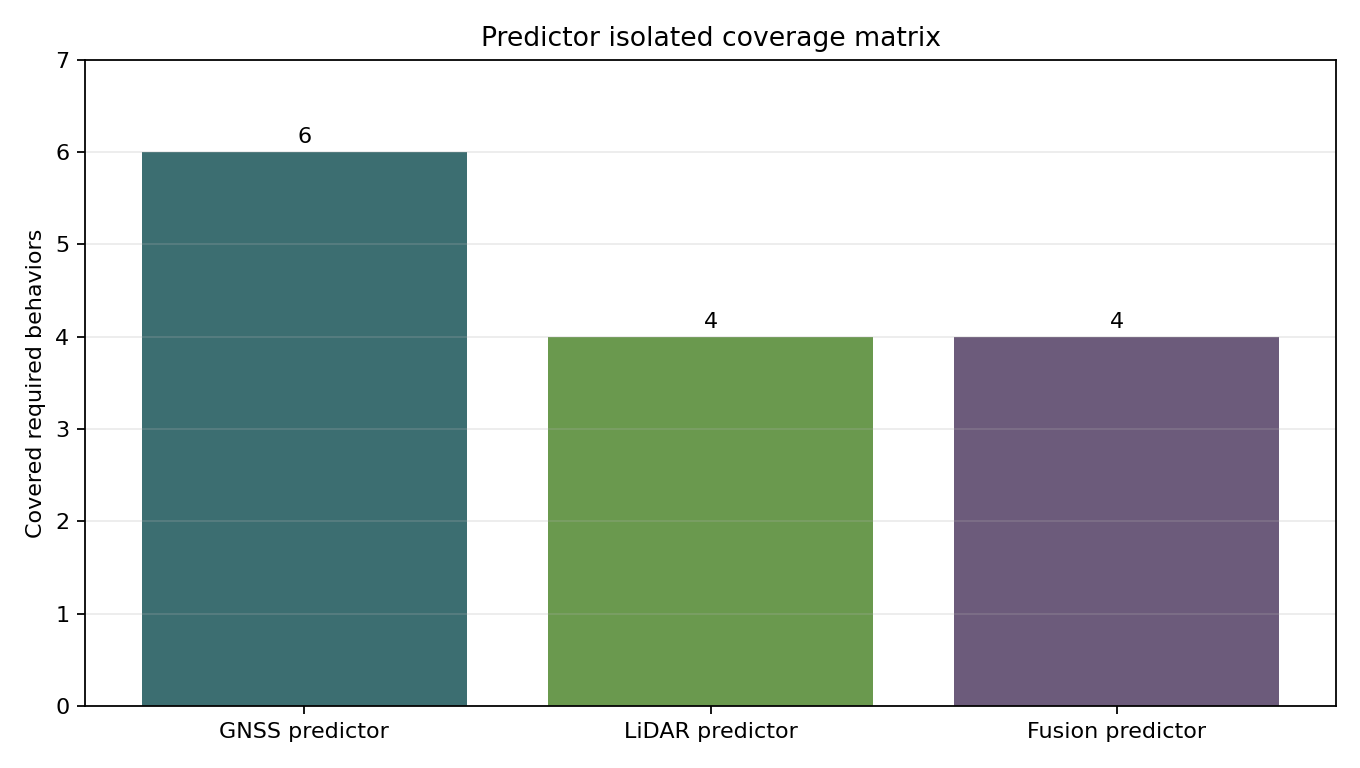

The data file committed next to this chart (first rows):
area, required_behavior, status, evidence
GNSS predictor, Open-sky multi-satellite input returns f…, covered, PredictorModuleTest.GnssOpenSkyProducesF…
GNSS predictor, Missing epoch returns explicit fallback …, covered, PredictorModuleTest.GnssMissingEpochIsEx…
GNSS predictor, Too few satellites returns explicit fall…, covered, PredictorModuleTest.GnssTooFewSatsDoesNo…
GNSS predictor, Excluded satellites reduce used count an…, covered, PredictorModuleTest.GnssExcludedSatellit…
GNSS predictor, Map occlusion/skymask changes visible sa…, covered, PredictorModuleTest.GnssMapOcclusionRedu…
GNSS predictor, Clock Schur complement output is symmetr…, covered, PredictedAraimComputerTest.AdvisoryFimUs…
LiDAR predictor, Feature-rich 3D primitives return valid …, covered, PredictorModuleTest.LidarRichPrimitivesP…
LiDAR predictor, Sparse/corridor/planar-degenerate geomet…, covered, LidarObservabilityFimTest.TooFewPointsFa…
LiDAR predictor, Missing normals/primitives returns expli…, covered, PredictorModuleTest.LidarMissingPrimitiv…
LiDAR predictor, lidar_enable_legacy_observability=false …, covered, PredictorModuleTest.LidarMissingPrimitiv…
Fusion predictor, GNSS-only, LiDAR-only, and fused outputs…, covered, PredictorModuleTest.GnssOpenSkyProducesF…
Fusion predictor, lambda_pred = lambda_prior + lambda_gnss…, covered, PredictorModuleTest.ModuleFusesGnssAndLi…
Fusion predictor, Missing/invalid prior does not block val…, covered, PredictorModuleTest.FusionGnssOnlyProduc…
Fusion predictor, No advisory source returns unavailable w…, covered, PredictorModuleTest.ModuleNoGnssNoLidarI…
